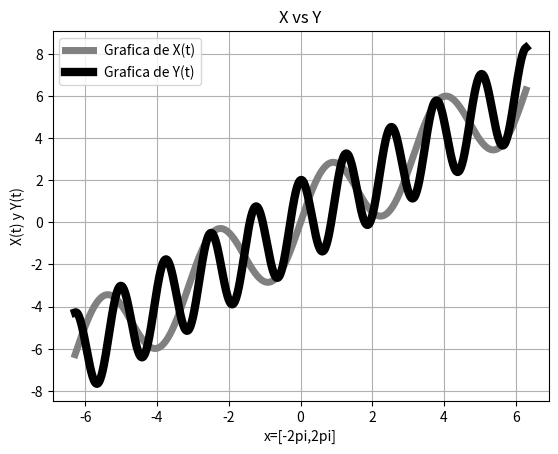

Python code for this plot:
# [redacted]
#Ejercicio 3 inciso b
import numpy as np
import matplotlib.pyplot as plt
from math import pi
t=(pi*(np.linspace(-360,360,720)))/180
x=t+2*np.sin(2*t)
y=t+2*np.cos(5*t)
plt.figure("Ejercicio 3b")
plt.plot(t,x,linewidth=5,color='grey',label='Grafica de X(t)')
plt.legend()
plt.plot(t,y,linewidth=6,color='k',label='Grafica de Y(t)')
plt.legend()
plt.title("X vs Y")
plt.xlabel('x=[-2pi,2pi]')
plt.ylabel('X(t) y Y(t)')
plt.grid(True)
plt.show()
